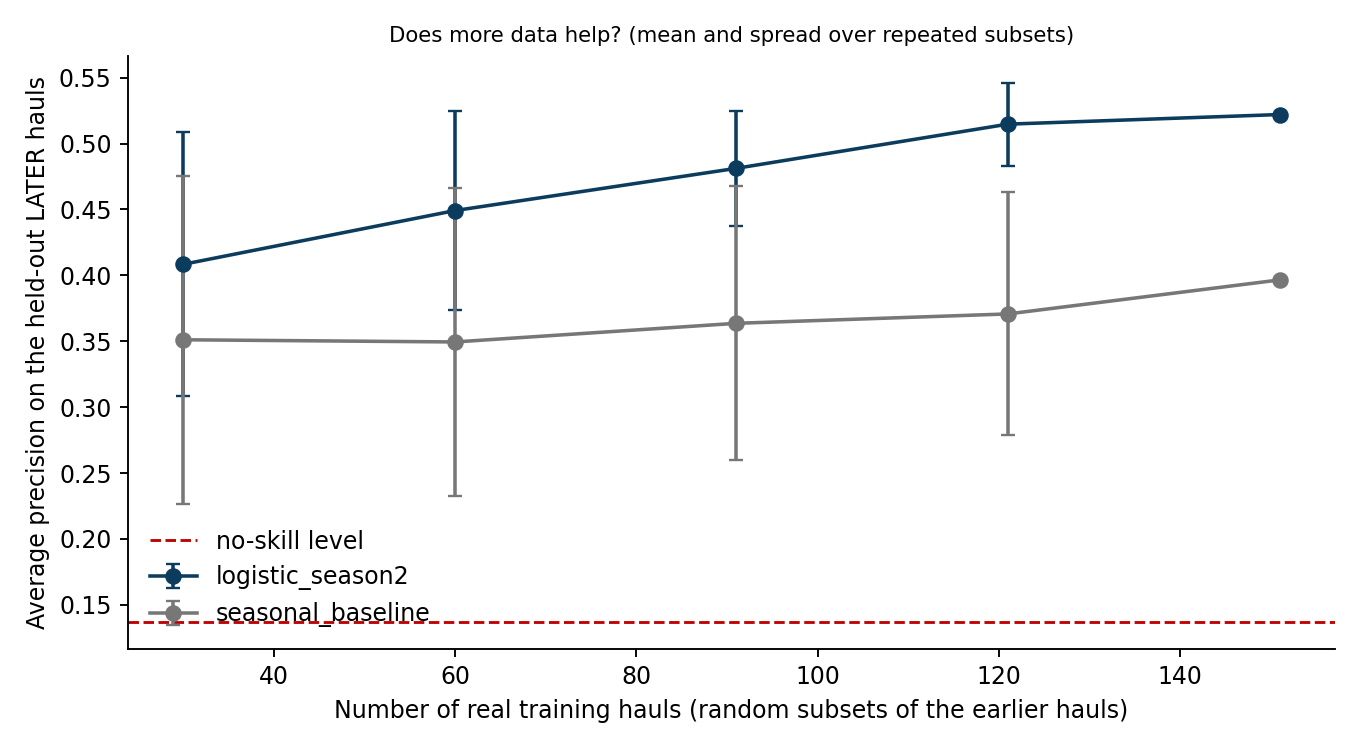

Values plotted in this chart, from the file beside it:
model, train_hauls, train_positives_mean, ap_mean, ap_sd, test_hauls, test_positives, no_skill_ap
logistic_season2, 30, 4.768, 0.4084, 0.1002, 102, 14, 0.1373
logistic_season2, 60, 9.536, 0.4492, 0.07565, 102, 14, 0.1373
logistic_season2, 91, 14.46, 0.4812, 0.04364, 102, 14, 0.1373
logistic_season2, 121, 19.23, 0.5147, 0.03153, 102, 14, 0.1373
logistic_season2, 151, 24.0, 0.5221, 0.0, 102, 14, 0.1373
seasonal_baseline, 30, 4.768, 0.3511, 0.1245, 102, 14, 0.1373
seasonal_baseline, 60, 9.536, 0.3495, 0.1166, 102, 14, 0.1373
seasonal_baseline, 91, 14.46, 0.3636, 0.104, 102, 14, 0.1373
seasonal_baseline, 121, 19.23, 0.3707, 0.0922, 102, 14, 0.1373
seasonal_baseline, 151, 24.0, 0.3965, 0.0, 102, 14, 0.1373
